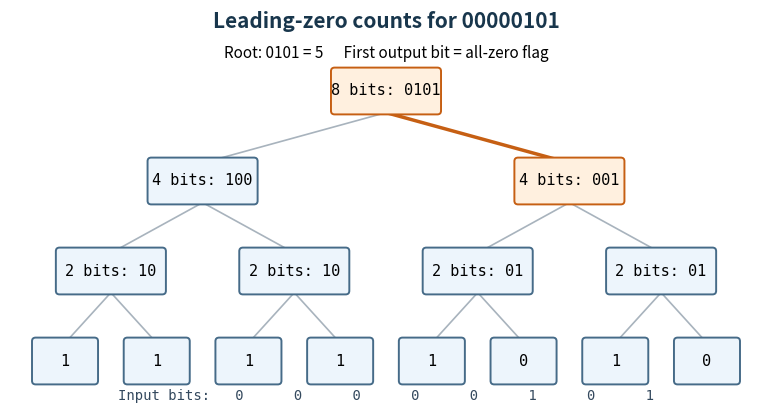

Python code for this plot: (Note: this script raises an exception after producing the figure.)
"""Original leading-zero summary tree. Python 3.14, matplotlib 3.10.

Write the identically named PNG to the current working directory.
"""

from pathlib import Path

import matplotlib

matplotlib.use("Agg")
import matplotlib.pyplot as plt
from matplotlib.patches import FancyBboxPatch


def main():
    fig, ax = plt.subplots(figsize=(8, 4.4), dpi=100, facecolor="white")
    ax.set(xlim=(-0.6, 7.6), ylim=(-0.5, 3.9))
    ax.axis("off")
    bits = "00000101"
    positions = []
    for level in range(4):
        length = 2**level
        nodes = []
        for start in range(0, 8, length):
            block = bits[start:start + length]
            count = len(block) - len(block.lstrip("0"))
            value = format(count, f"0{level + 1}b")
            nodes.append((start + (length - 1) / 2, level, value, length))
        positions.append(nodes)
    for level in range(1, 4):
        for index, (x, y, _, _) in enumerate(positions[level]):
            for child in positions[level - 1][2 * index:2 * index + 2]:
                highlighted = level == 3 and child[0] > x
                ax.plot([child[0], x], [child[1] + 0.20, y - 0.24],
                        color="#c65f13" if highlighted else "#a8b3bd",
                        linewidth=2.5 if highlighted else 1.2, zorder=1)
    for level, nodes in enumerate(positions):
        for x, y, value, length in nodes:
            selected = (level == 3 or (level == 2 and x > 3.5))
            width = 0.64 if level == 0 else 1.12
            rect = FancyBboxPatch(
                (x - width / 2, y - 0.22), width, 0.44,
                boxstyle="round,pad=0.04", linewidth=1.4,
                facecolor="#fff0df" if selected else "#edf5fc",
                edgecolor="#c65f13" if selected else "#466b88", zorder=2)
            ax.add_patch(rect)
            text = value if level == 0 else f"{length} bits: {value}"
            ax.text(x, y, text, ha="center", va="center", fontsize=11,
                    family="DejaVu Sans Mono", zorder=3)
    ax.text(3.5, 3.7, "Leading-zero counts for 00000101", ha="center",
            fontsize=15, weight="bold", color="#18364c")
    ax.text(3.5, -0.43, "Input bits:   0      0      0      0      0      1      0      1",
            ha="center", fontsize=10, family="DejaVu Sans Mono", color="#34495e")
    ax.text(3.5, 3.37, "Root: 0101 = 5      First output bit = all-zero flag",
            ha="center", fontsize=11)
    fig.subplots_adjust(left=0.04, right=0.98, bottom=0.08, top=0.98)
    fig.savefig(Path(__file__).with_suffix(".png").name, facecolor="white",
                transparent=False, metadata={"Software": "Matplotlib"})
    plt.close(fig)


if __name__ == "__main__":
    main()
